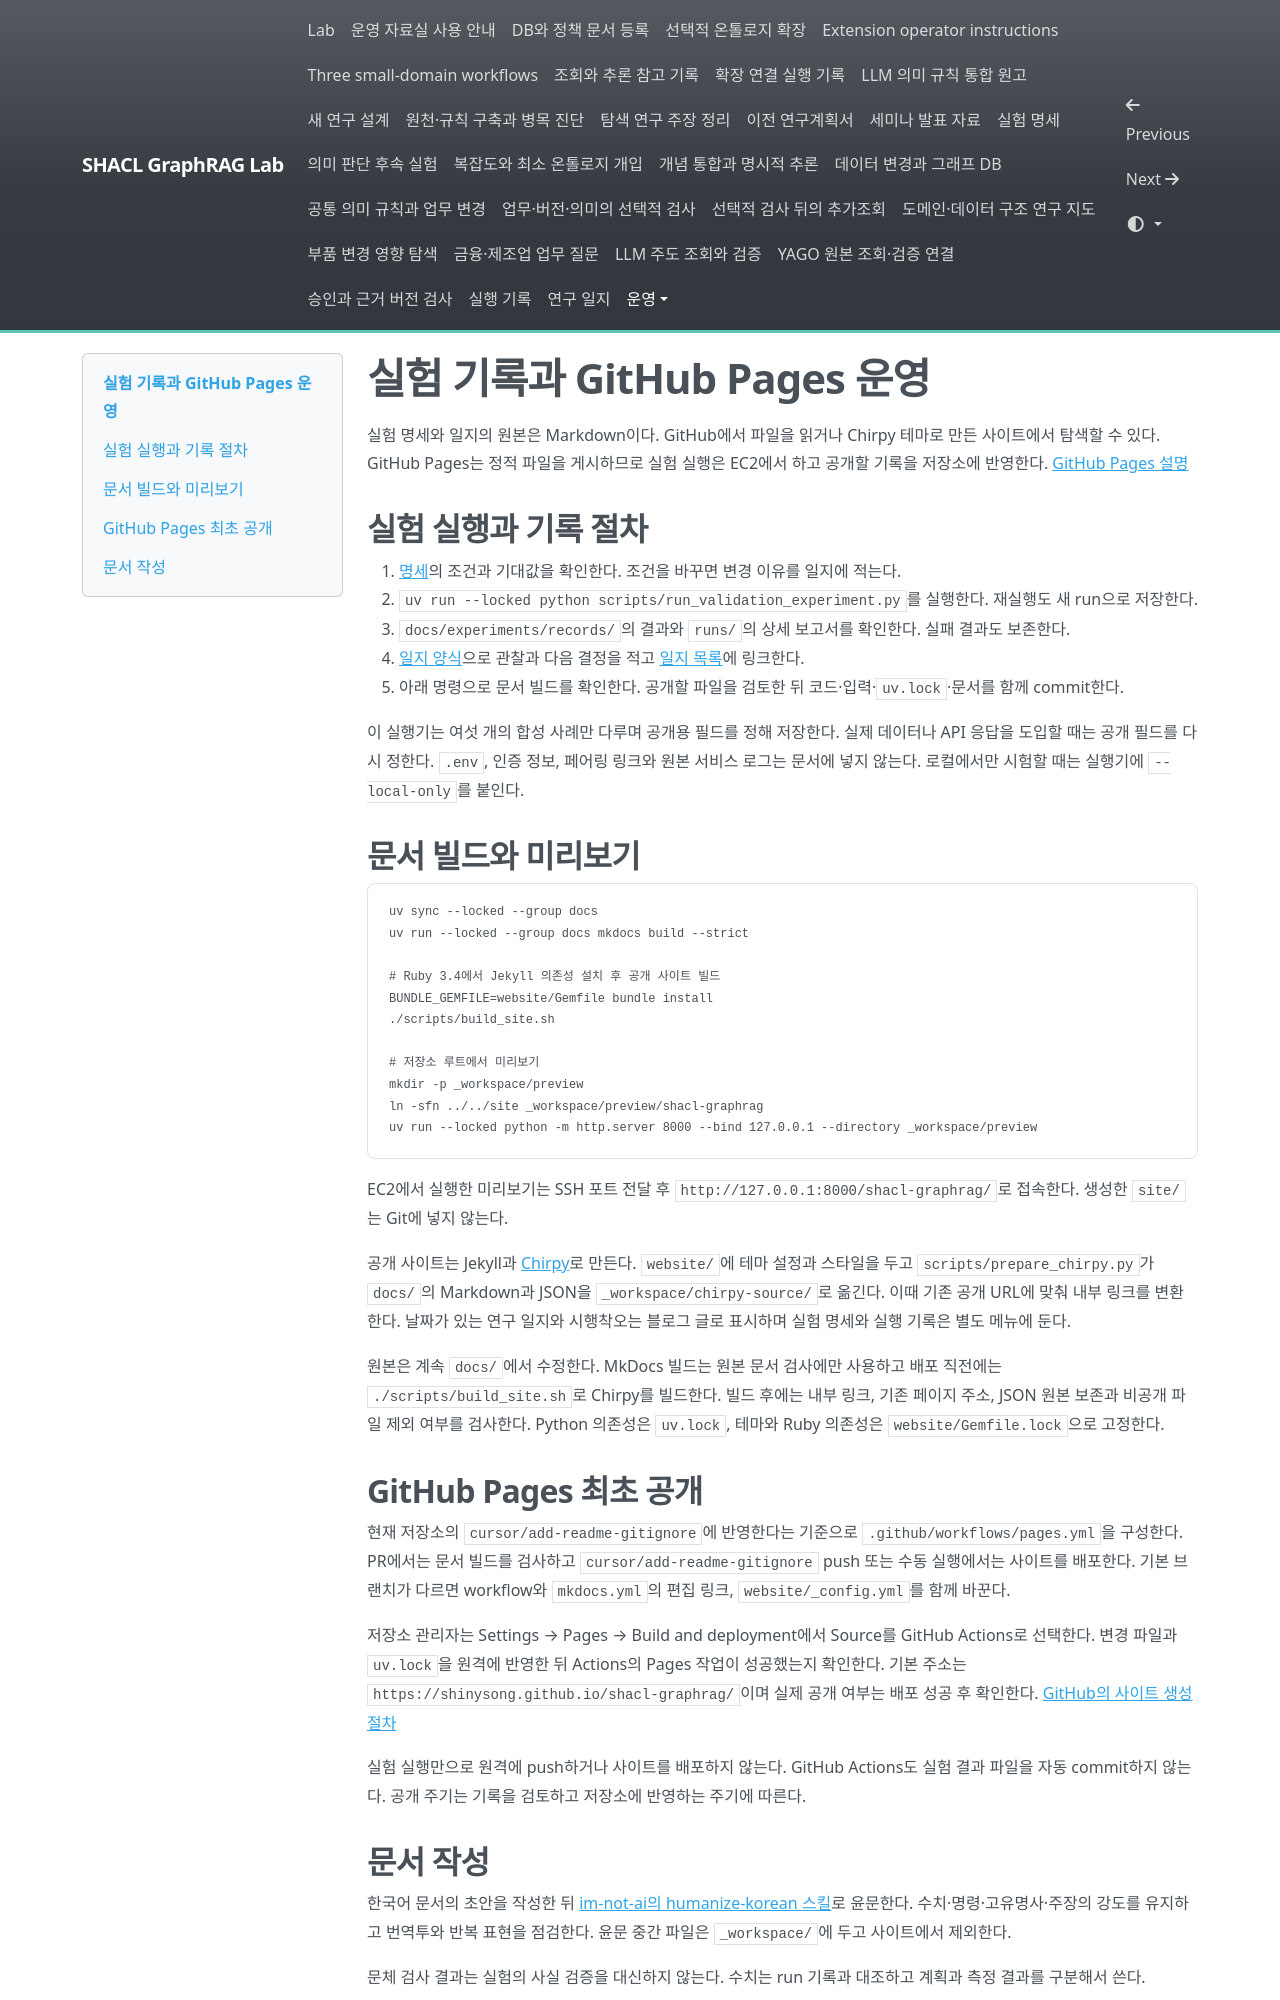

repository: shinysong/shacl-graphrag · page: setup/recording/index.html · generator: mkdocs

# 실험 기록과 GitHub Pages 운영

실험 명세와 일지의 원본은 Markdown이다. GitHub에서 파일을 읽거나 Chirpy 테마로 만든 사이트에서 탐색할 수 있다. GitHub Pages는 정적 파일을 게시하므로 실험 실행은 EC2에서 하고 공개할 기록을 저장소에 반영한다. [GitHub Pages 설명](https://docs.github.com/en/pages/getting-started-with-github-pages/what-is-github-pages)

## 실험 실행과 기록 절차

1. [명세](../experiments/specification.md)의 조건과 기대값을 확인한다. 조건을 바꾸면 변경 이유를 일지에 적는다.
2. `uv run --locked python scripts/run_validation_experiment.py`를 실행한다. 재실행도 새 run으로 저장한다.
3. `docs/experiments/records/`의 결과와 `runs/`의 상세 보고서를 확인한다. 실패 결과도 보존한다.
4. [일지 양식](../journal/template.md)으로 관찰과 다음 결정을 적고 [일지 목록](../journal/index.md)에 링크한다.
5. 아래 명령으로 문서 빌드를 확인한다. 공개할 파일을 검토한 뒤 코드·입력·`uv.lock`·문서를 함께 commit한다.

이 실행기는 여섯 개의 합성 사례만 다루며 공개용 필드를 정해 저장한다. 실제 데이터나 API 응답을 도입할 때는 공개 필드를 다시 정한다. `.env`, 인증 정보, 페어링 링크와 원본 서비스 로그는 문서에 넣지 않는다. 로컬에서만 시험할 때는 실행기에 `--local-only`를 붙인다.

## 문서 빌드와 미리보기

```bash
uv sync --locked --group docs
uv run --locked --group docs mkdocs build --strict

# Ruby 3.4에서 Jekyll 의존성 설치 후 공개 사이트 빌드
BUNDLE_GEMFILE=website/Gemfile bundle install
./scripts/build_site.sh

# 저장소 루트에서 미리보기
mkdir -p _workspace/preview
ln -sfn ../../site _workspace/preview/shacl-graphrag
uv run --locked python -m http.server 8000 --bind 127.0.0.1 --directory _workspace/preview
```

EC2에서 실행한 미리보기는 SSH 포트 전달 후 `http://127.0.0.1:8000/shacl-graphrag/`로 접속한다. 생성한 `site/`는 Git에 넣지 않는다.

공개 사이트는 Jekyll과 [Chirpy](https://github.com/cotes2020/jekyll-theme-chirpy)로 만든다. `website/`에 테마 설정과 스타일을 두고 `scripts/prepare_chirpy.py`가 `docs/`의 Markdown과 JSON을 `_workspace/chirpy-source/`로 옮긴다. 이때 기존 공개 URL에 맞춰 내부 링크를 변환한다. 날짜가 있는 연구 일지와 시행착오는 블로그 글로 표시하며 실험 명세와 실행 기록은 별도 메뉴에 둔다.

원본은 계속 `docs/`에서 수정한다. MkDocs 빌드는 원본 문서 검사에만 사용하고 배포 직전에는 `./scripts/build_site.sh`로 Chirpy를 빌드한다. 빌드 후에는 내부 링크, 기존 페이지 주소, JSON 원본 보존과 비공개 파일 제외 여부를 검사한다. Python 의존성은 `uv.lock`, 테마와 Ruby 의존성은 `website/Gemfile.lock`으로 고정한다.

## GitHub Pages 최초 공개

현재 저장소의 `cursor/add-readme-gitignore`에 반영한다는 기준으로 `.github/workflows/pages.yml`을 구성한다. PR에서는 문서 빌드를 검사하고 `cursor/add-readme-gitignore` push 또는 수동 실행에서는 사이트를 배포한다. 기본 브랜치가 다르면 workflow와 `mkdocs.yml`의 편집 링크, `website/_config.yml`를 함께 바꾼다.

저장소 관리자는 Settings → Pages → Build and deployment에서 Source를 GitHub Actions로 선택한다. 변경 파일과 `uv.lock`을 원격에 반영한 뒤 Actions의 Pages 작업이 성공했는지 확인한다. 기본 주소는 `https://shinysong.github.io/shacl-graphrag/`이며 실제 공개 여부는 배포 성공 후 확인한다. [GitHub의 사이트 생성 절차](https://docs.github.com/en/pages/getting-started-with-github-pages/creating-a-github-pages-site)

실험 실행만으로 원격에 push하거나 사이트를 배포하지 않는다. GitHub Actions도 실험 결과 파일을 자동 commit하지 않는다. 공개 주기는 기록을 검토하고 저장소에 반영하는 주기에 따른다.
